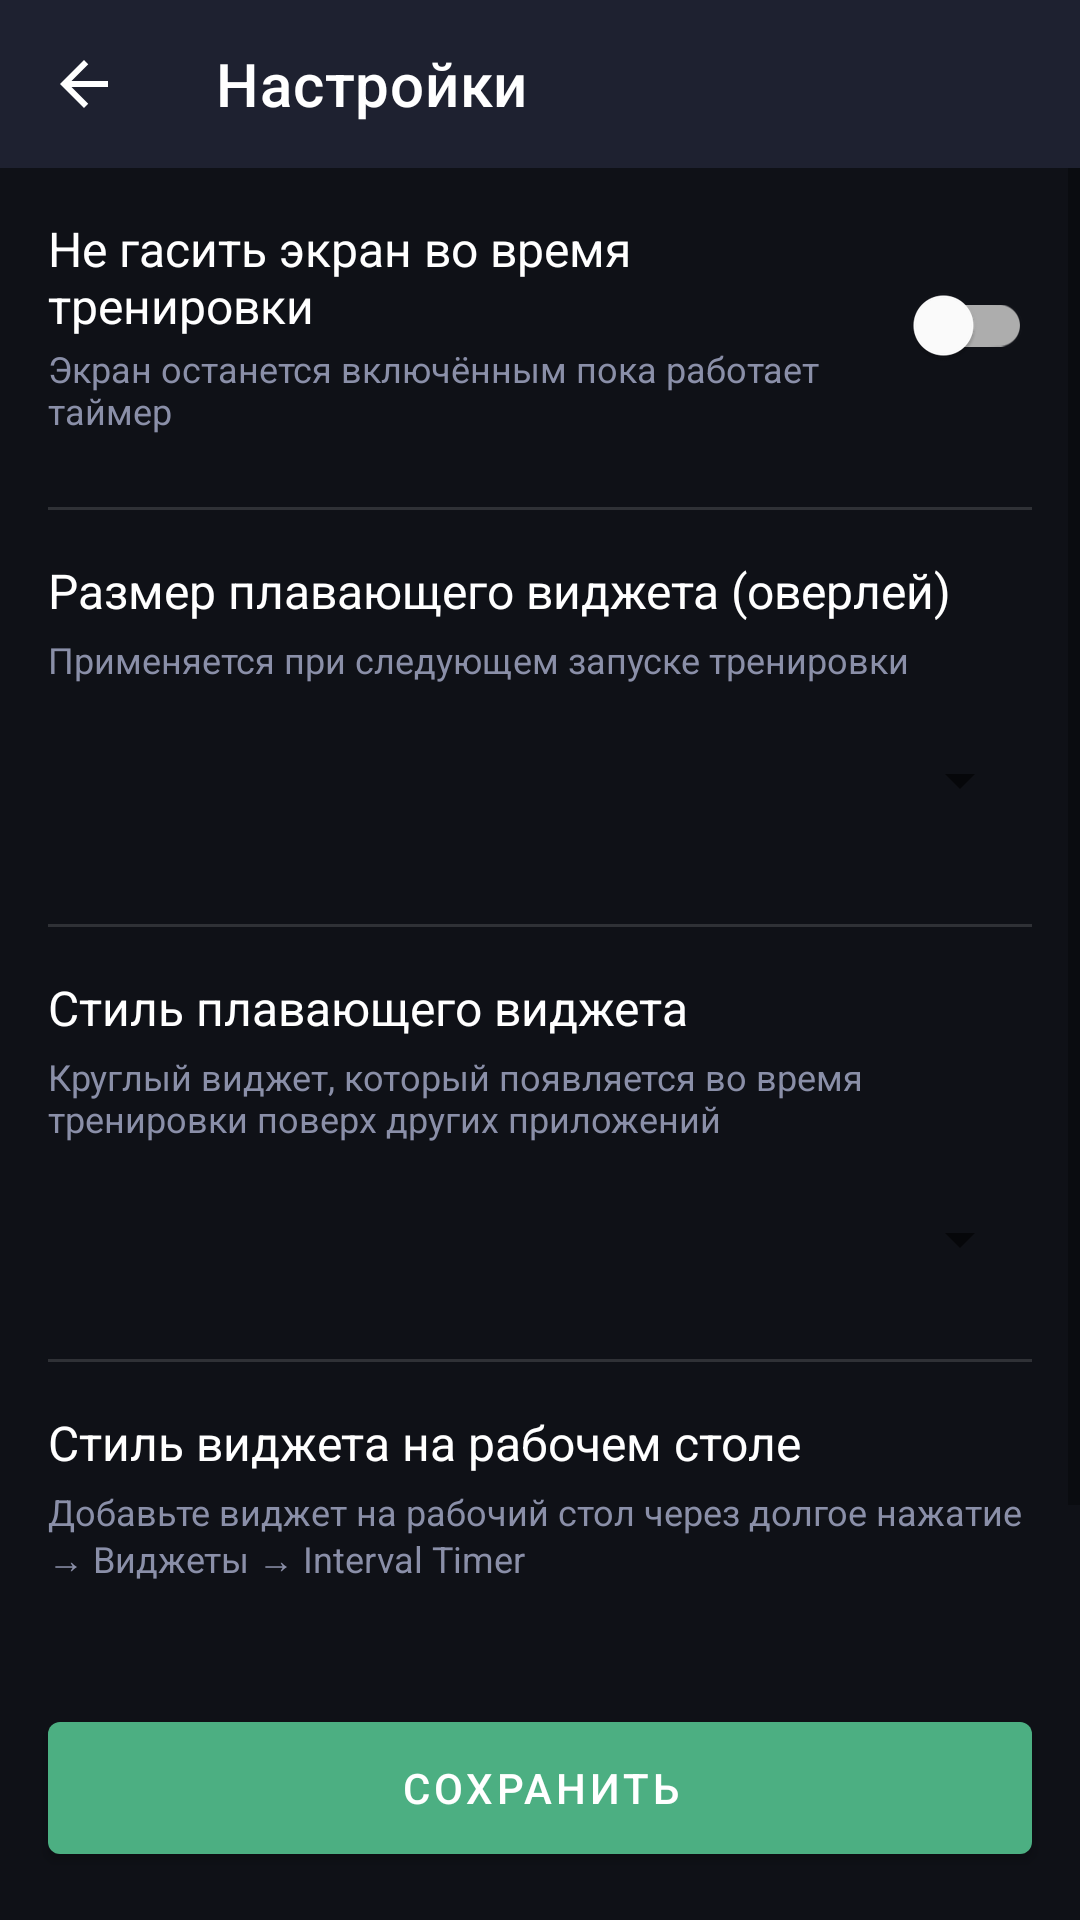

Produce the Android XML layout that renders to this screen, including the resource entries it uses.
<!-- AndroidManifest.xml: application theme Theme.IntervalTimer -->
<!-- res/layout/activity_settings.xml -->
<?xml version="1.0" encoding="utf-8"?>
<LinearLayout xmlns:android="http://schemas.android.com/apk/res/android"
    xmlns:app="http://schemas.android.com/apk/res-auto"
    android:layout_width="match_parent"
    android:layout_height="match_parent"
    android:orientation="vertical"
    android:background="@color/bg_dark">

    <com.google.android.material.appbar.AppBarLayout
        android:layout_width="match_parent"
        android:layout_height="wrap_content">
        <com.google.android.material.appbar.MaterialToolbar
            android:id="@+id/toolbar"
            android:layout_width="match_parent"
            android:layout_height="?attr/actionBarSize"
            android:background="@color/surface_dark"
            app:title="Настройки"
            app:titleTextColor="@color/text_primary"
            app:navigationIcon="@drawable/ic_back"
            app:navigationIconTint="@color/text_primary" />
    </com.google.android.material.appbar.AppBarLayout>

    <ScrollView
        android:layout_width="match_parent"
        android:layout_height="0dp"
        android:layout_weight="1">

        <LinearLayout
            android:layout_width="match_parent"
            android:layout_height="wrap_content"
            android:orientation="vertical"
            android:padding="16dp">

            
            <LinearLayout
                android:layout_width="match_parent"
                android:layout_height="wrap_content"
                android:orientation="horizontal"
                android:gravity="center_vertical"
                android:layout_marginBottom="8dp">
                <LinearLayout
                    android:layout_width="0dp"
                    android:layout_height="wrap_content"
                    android:layout_weight="1"
                    android:orientation="vertical">
                    <TextView
                        android:layout_width="wrap_content"
                        android:layout_height="wrap_content"
                        android:text="Не гасить экран во время тренировки"
                        android:textColor="@color/text_primary"
                        android:textSize="16sp" />
                    <TextView
                        android:layout_width="wrap_content"
                        android:layout_height="wrap_content"
                        android:text="Экран останется включённым пока работает таймер"
                        android:textColor="@color/text_secondary"
                        android:textSize="12sp"
                        android:layout_marginTop="2dp" />
                </LinearLayout>
                <com.google.android.material.switchmaterial.SwitchMaterial
                    android:id="@+id/switchKeepScreen"
                    android:layout_width="wrap_content"
                    android:layout_height="wrap_content"
                    android:layout_marginStart="8dp" />
            </LinearLayout>

            <View
                android:layout_width="match_parent"
                android:layout_height="1dp"
                android:background="#22FFFFFF"
                android:layout_marginVertical="16dp" />

            
            <TextView
                android:layout_width="wrap_content"
                android:layout_height="wrap_content"
                android:text="Размер плавающего виджета (оверлей)"
                android:textColor="@color/text_primary"
                android:textSize="16sp"
                android:layout_marginBottom="4dp" />
            <TextView
                android:layout_width="wrap_content"
                android:layout_height="wrap_content"
                android:text="Применяется при следующем запуске тренировки"
                android:textColor="@color/text_secondary"
                android:textSize="12sp"
                android:layout_marginBottom="8dp" />
            <Spinner
                android:id="@+id/spinnerOverlaySize"
                android:layout_width="match_parent"
                android:layout_height="48dp"
                android:layout_marginBottom="16dp" />

            <View
                android:layout_width="match_parent"
                android:layout_height="1dp"
                android:background="#22FFFFFF"
                android:layout_marginVertical="8dp" />

            
            <TextView
                android:layout_width="wrap_content"
                android:layout_height="wrap_content"
                android:text="Стиль плавающего виджета"
                android:textColor="@color/text_primary"
                android:textSize="16sp"
                android:layout_marginBottom="4dp"
                android:layout_marginTop="8dp" />
            <TextView
                android:layout_width="wrap_content"
                android:layout_height="wrap_content"
                android:text="Круглый виджет, который появляется во время тренировки поверх других приложений"
                android:textColor="@color/text_secondary"
                android:textSize="12sp"
                android:layout_marginBottom="8dp" />
            <Spinner
                android:id="@+id/spinnerOverlayStyle"
                android:layout_width="match_parent"
                android:layout_height="48dp"
                android:layout_marginBottom="8dp" />

            <View
                android:layout_width="match_parent"
                android:layout_height="1dp"
                android:background="#22FFFFFF"
                android:layout_marginVertical="8dp" />

            
            <TextView
                android:layout_width="wrap_content"
                android:layout_height="wrap_content"
                android:text="Стиль виджета на рабочем столе"
                android:textColor="@color/text_primary"
                android:textSize="16sp"
                android:layout_marginBottom="4dp"
                android:layout_marginTop="8dp" />
            <TextView
                android:layout_width="wrap_content"
                android:layout_height="wrap_content"
                android:text="Добавьте виджет на рабочий стол через долгое нажатие → Виджеты → Interval Timer"
                android:textColor="@color/text_secondary"
                android:textSize="12sp"
                android:layout_marginBottom="8dp" />
            <Spinner
                android:id="@+id/spinnerWidgetStyle"
                android:layout_width="match_parent"
                android:layout_height="48dp"
                android:layout_marginBottom="8dp" />

        </LinearLayout>
    </ScrollView>

    <com.google.android.material.button.MaterialButton
        android:id="@+id/btnSaveSettings"
        android:layout_width="match_parent"
        android:layout_height="56dp"
        android:layout_margin="16dp"
        android:text="Сохранить"
        app:backgroundTint="@color/accent" />

</LinearLayout>
<!-- resources referenced by this layout -->
<resources>
  <color name="accent">#FF4CAF82</color>
  <color name="bg_dark">#FF0F1117</color>
  <color name="surface_dark">#FF1E2130</color>
  <color name="text_primary">#FFFFFFFF</color>
  <color name="text_secondary">#FF8A8FA8</color>
  <!-- drawable ic_back (drawable) -->
  <?xml version="1.0" encoding="utf-8"?>
  <vector xmlns:android="http://schemas.android.com/apk/res/android"
      android:width="24dp"
      android:height="24dp"
      android:viewportWidth="24"
      android:viewportHeight="24">
      <path android:fillColor="#FFFFFFFF"
          android:pathData="M20,11H7.83l5.59,-5.59L12,4 4,12l8,8 1.41,-1.41L7.83,13H20v-2z"/>
  </vector>
  <style name="Theme.IntervalTimer" parent="Theme.MaterialComponents.DayNight.DarkActionBar">
          <item name="colorPrimary">@color/accent</item>
          <item name="colorPrimaryDark">@color/accent_dark</item>
          <item name="colorAccent">@color/accent</item>
          <item name="android:windowBackground">@color/bg_dark</item>
          <item name="android:statusBarColor">@color/surface_dark</item>
          <item name="android:navigationBarColor">@color/bg_dark</item>
          <item name="windowActionBar">false</item>
          <item name="windowNoTitle">true</item>
      </style>
  <color name="accent_dark">#FF2E7D5C</color>
</resources>
